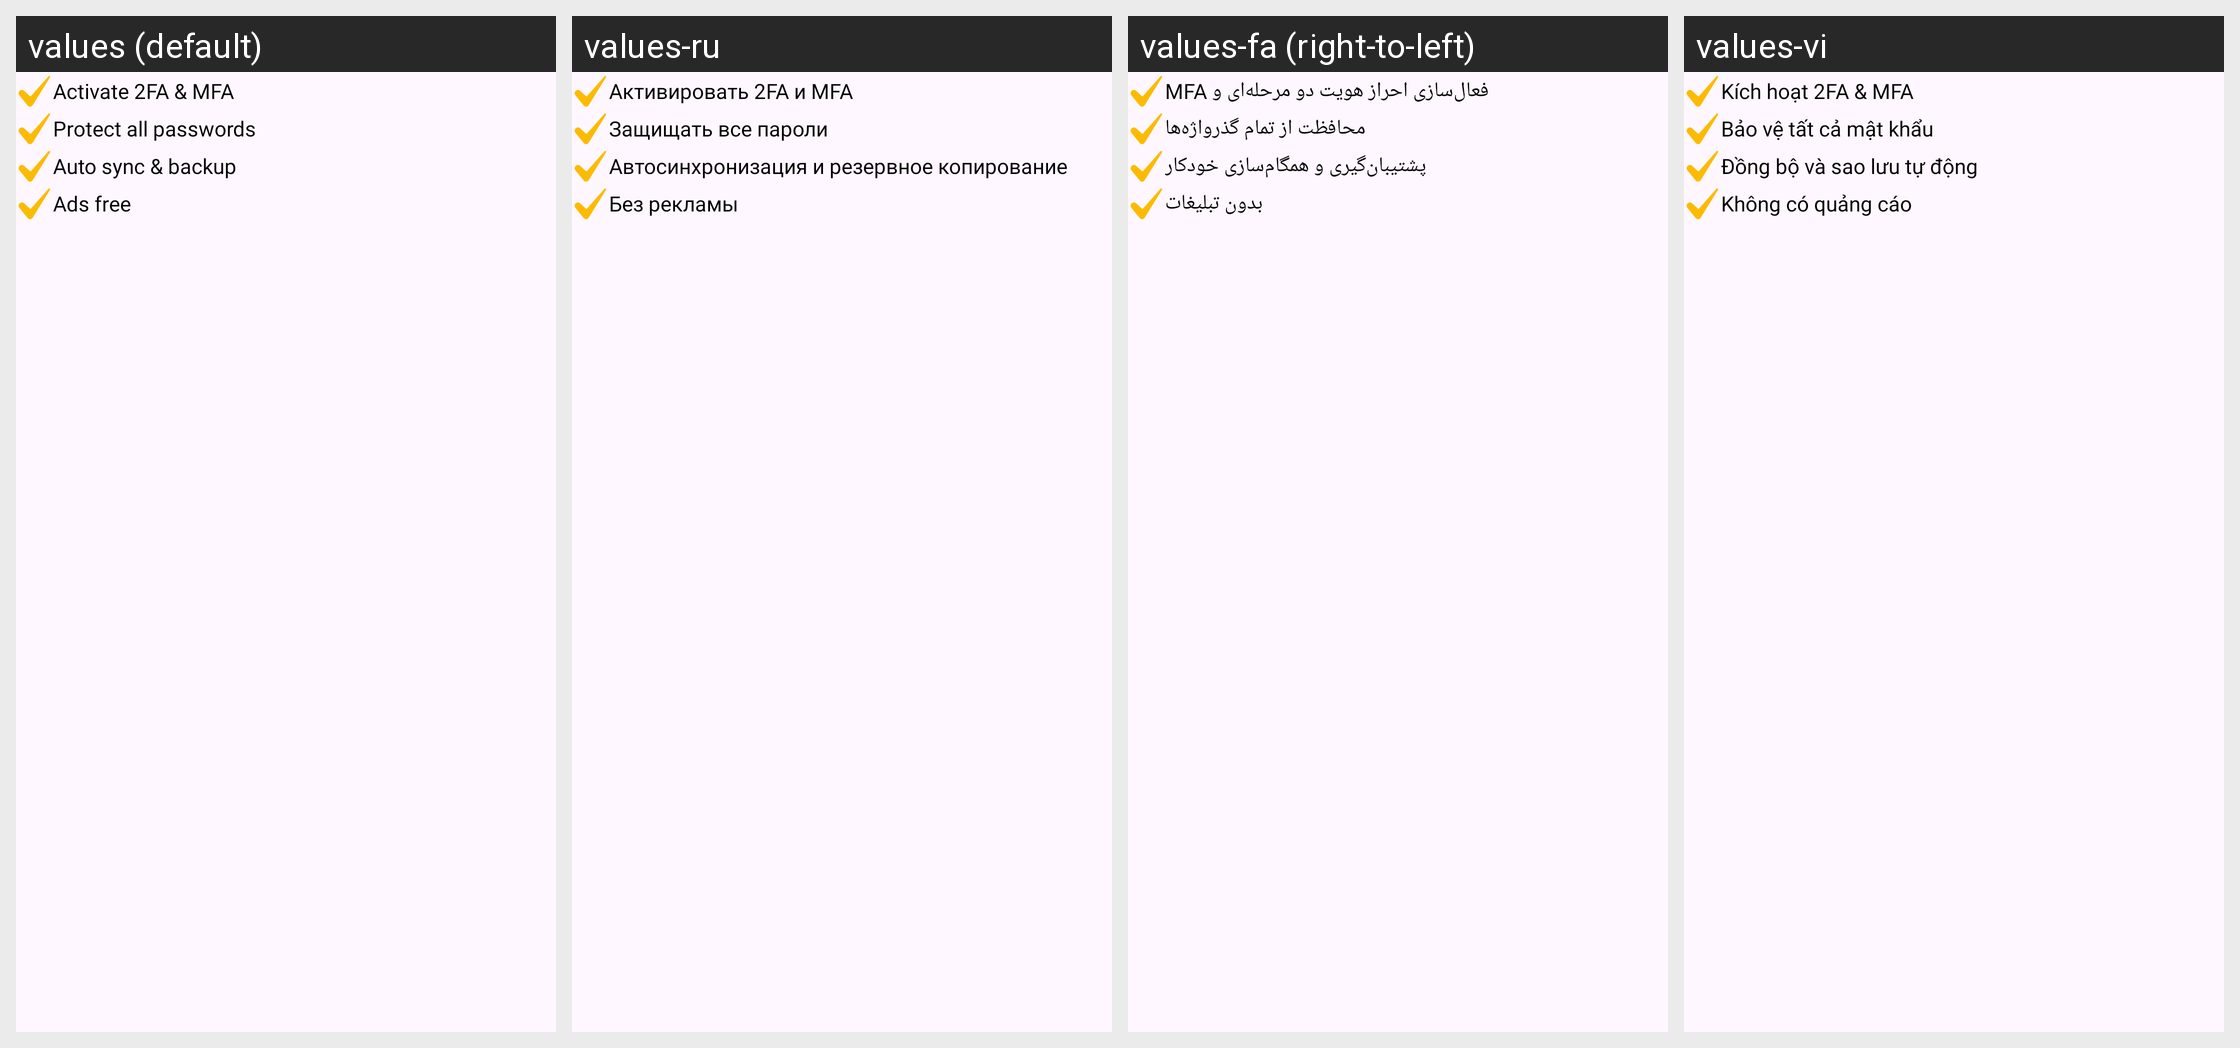

For this localized Android screen grid, give each drawn string resource with its value in every locale shown.
Android screen res/layout/premium_points_list.xml rendered under 4 locales, left to right: values (default), values-ru, values-fa (right-to-left), values-vi. Device: Nexus 5 (rendered at 1080×1920; each locale shown at half size, 540×960, under a caption strip naming it); theme Theme.Authenticator.
Other locales in the repository, not shown: values-af, values-ar, values-cs, values-da, values-de, values-el, values-es, values-hi, values-in, values-it, values-ja, values-ko, values-ms, values-nl, values-no, values-pt, values-th, values-tr, values-zh.
Strings drawn on this screen, with the default value and each locale's value (text and hints the layout hard-codes, and strings that could not be matched under every locale, appear in the picture but are not listed):

activate_2fa_mfa
  values: Activate 2FA & MFA
  values-ru: Активировать 2FA и MFA
  values-fa: فعال‌سازی احراز هویت دو مرحله‌ای و MFA
  values-vi: Kích hoạt 2FA & MFA

protect_all_passwords
  values: Protect all passwords
  values-ru: Защищать все пароли
  values-fa: محافظت از تمام گذرواژه‌ها
  values-vi: Bảo vệ tất cả mật khẩu

auto_sync_backup
  values: Auto sync & backup
  values-ru: Автосинхронизация и резервное копирование
  values-fa: پشتیبان‌گیری و همگام‌سازی خودکار
  values-vi: Đồng bộ và sao lưu tự động

ads_free
  values: Ads free
  values-ru: Без рекламы
  values-fa: بدون تبلیغات
  values-vi: Không có quảng cáo
